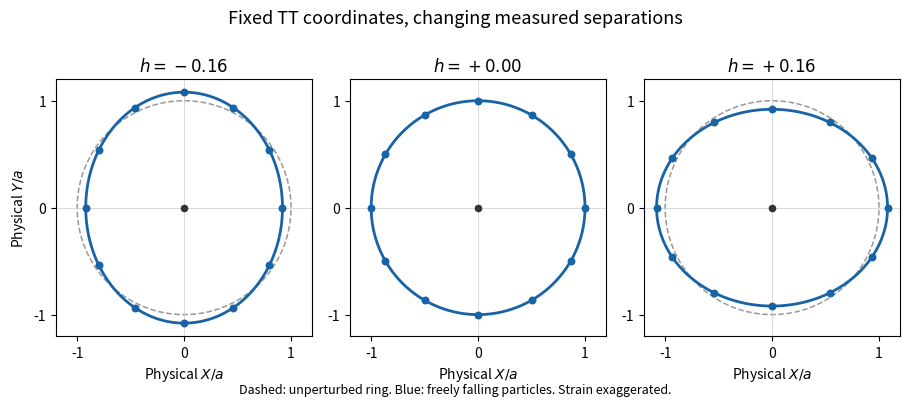

Recreate this plot in Python. (Note: this script raises an exception after producing the figure.)
"""Physical ring response to a weak plus-polarized wave; strain is exaggerated."""
from pathlib import Path

import matplotlib
matplotlib.use("Agg")
import matplotlib.pyplot as plt
import numpy as np


def main():
    angle = np.linspace(0, 2 * np.pi, 500)
    markers = np.linspace(0, 2 * np.pi, 12, endpoint=False)
    fig, axes = plt.subplots(1, 3, figsize=(9.2, 4.0), dpi=120, facecolor="white")
    for ax, strain in zip(axes, (-0.16, 0.0, 0.16), strict=True):
        ax.set_facecolor("white")
        ax.plot(np.cos(angle), np.sin(angle), "--", color="#999999", lw=1.1)
        ax.plot((1 + strain / 2) * np.cos(angle),
                (1 - strain / 2) * np.sin(angle), color="#1763a6", lw=2)
        ax.scatter((1 + strain / 2) * np.cos(markers),
                   (1 - strain / 2) * np.sin(markers),
                   s=22, color="#1763a6", zorder=3)
        ax.scatter([0], [0], s=20, color="#333333", zorder=4)
        ax.axhline(0, lw=0.5, color="#cccccc")
        ax.axvline(0, lw=0.5, color="#cccccc")
        ax.set(xlim=(-1.2, 1.2), ylim=(-1.2, 1.2), aspect="equal",
               xlabel=r"Physical $X/a$", title=rf"$h={strain:+.2f}$")
        ax.set_xticks([-1, 0, 1])
        ax.set_yticks([-1, 0, 1])
    axes[0].set_ylabel(r"Physical $Y/a$")
    fig.suptitle("Fixed TT coordinates, changing measured separations", fontsize=13)
    fig.text(0.5, 0.02,
             "Dashed: unperturbed ring. Blue: freely falling particles. Strain exaggerated.",
             ha="center", fontsize=9)
    fig.tight_layout(rect=(0, 0.12, 1, 0.93))
    fig.savefig(Path.cwd() / Path(__file__).with_suffix(".png").name,
                facecolor="white", transparent=False,
                metadata={"Software": "Matplotlib"})
    plt.close(fig)


if __name__ == "__main__":
    main()
